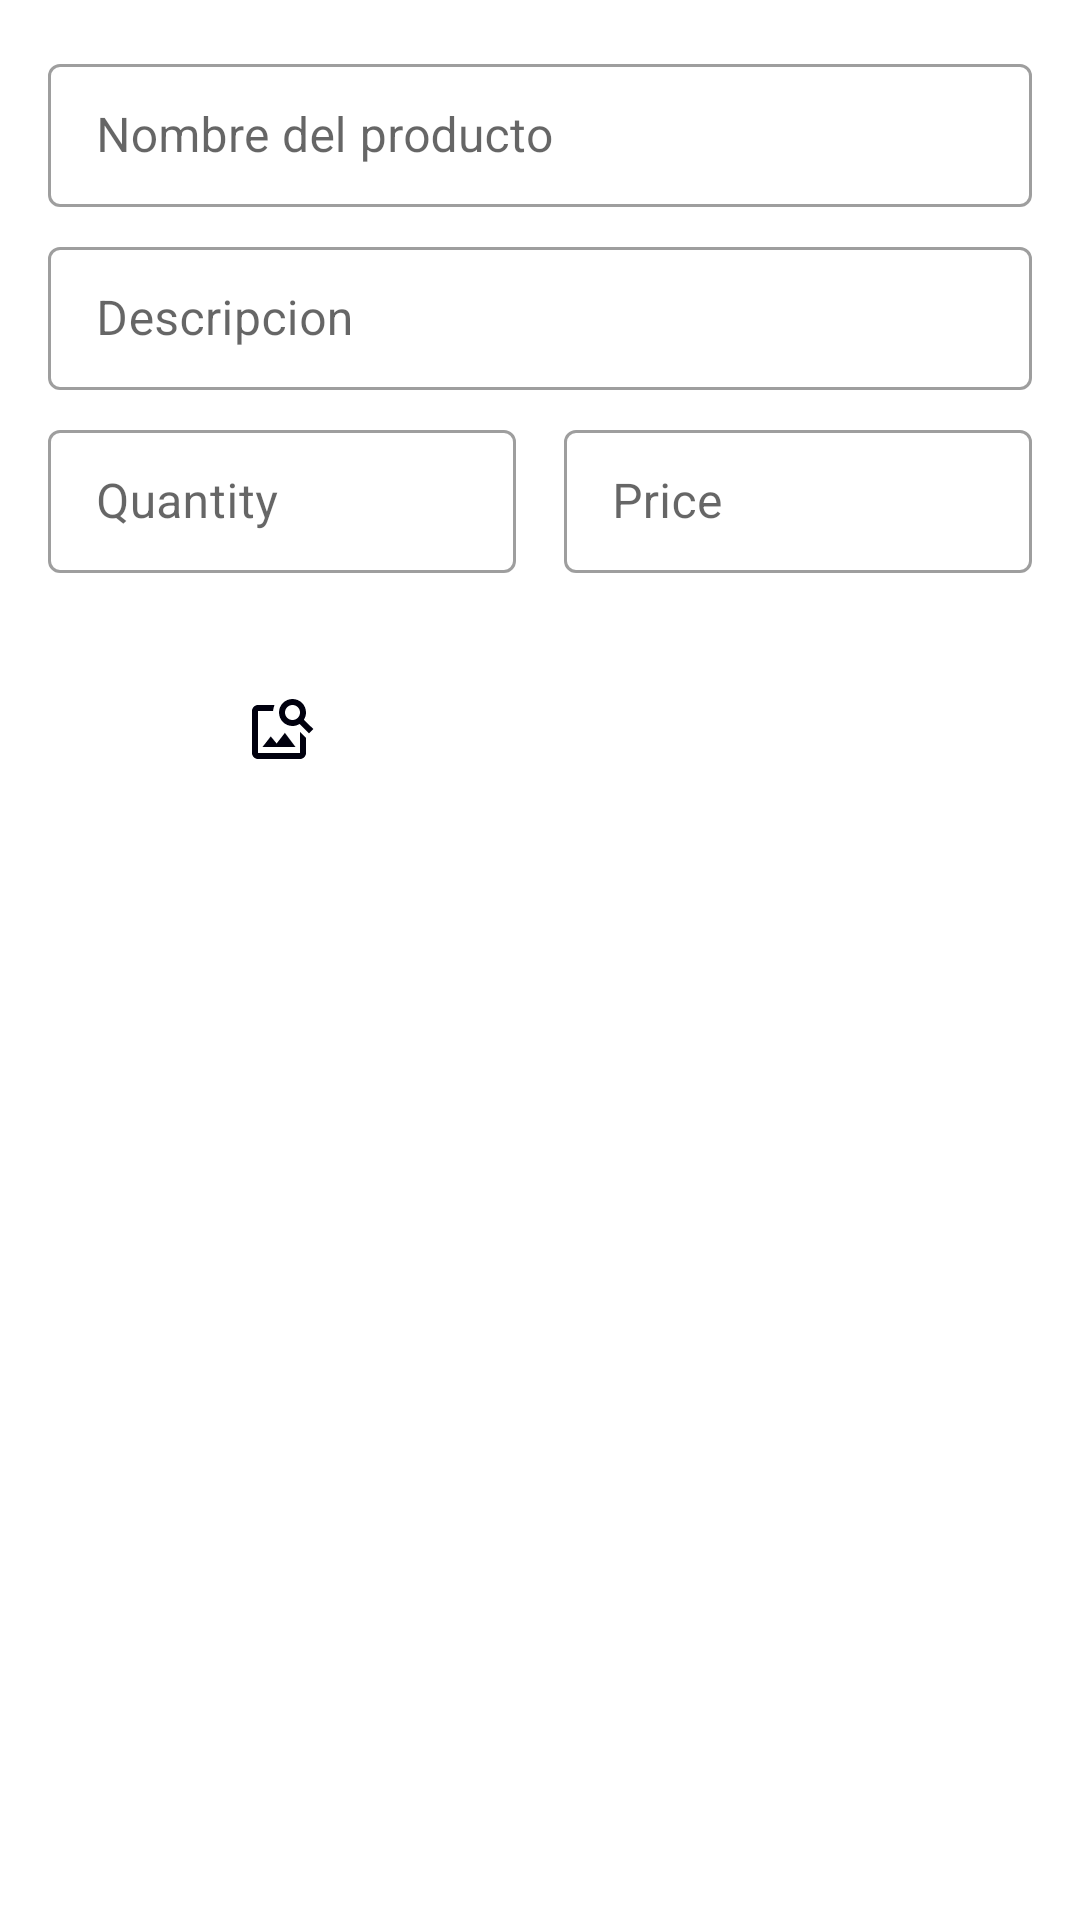

Produce the Android XML layout that renders to this screen, including the resource entries it uses.
<!-- AndroidManifest.xml: application theme Theme.NiloPartner -->
<!-- res/layout/fragment_dialog_add.xml -->
<?xml version="1.0" encoding="utf-8"?>
<androidx.constraintlayout.widget.ConstraintLayout xmlns:android="http://schemas.android.com/apk/res/android"
    xmlns:app="http://schemas.android.com/apk/res-auto"
    android:layout_width="match_parent"
    android:layout_height="match_parent"
    xmlns:tools="http://schemas.android.com/tools"
    android:padding="@dimen/common_padding_default">

    <com.google.android.material.textfield.TextInputLayout
        android:id="@+id/tilName"
        style="@style/Widget.MaterialComponents.TextInputLayout.OutlinedBox.Dense"
        android:layout_width="0dp"
        android:layout_height="wrap_content"
        android:hint="Nombre del producto"
        app:layout_constraintEnd_toEndOf="parent"
        app:layout_constraintStart_toStartOf="parent"
        app:layout_constraintTop_toTopOf="parent">

        <com.google.android.material.textfield.TextInputEditText
            android:id="@+id/etName"
            android:layout_width="match_parent"
            android:layout_height="wrap_content"
            android:inputType="textNoSuggestions" />

    </com.google.android.material.textfield.TextInputLayout>

    <com.google.android.material.textfield.TextInputLayout
        android:id="@+id/tilDescripcion"
        style="@style/Widget.MaterialComponents.TextInputLayout.OutlinedBox.Dense"
        android:layout_width="0dp"
        android:layout_height="wrap_content"
        android:layout_marginTop="@dimen/common_padding_min"
        android:hint="Descripcion"
        app:layout_constraintEnd_toEndOf="parent"
        app:layout_constraintStart_toStartOf="parent"
        app:layout_constraintTop_toBottomOf="@id/tilName">

        <com.google.android.material.textfield.TextInputEditText
            android:id="@+id/etDescripcion"
            android:layout_width="match_parent"
            android:layout_height="wrap_content"
            android:inputType="textMultiLine|textNoSuggestions" />

    </com.google.android.material.textfield.TextInputLayout>

    <androidx.constraintlayout.widget.Guideline
        android:id="@+id/guideline"
        android:layout_width="wrap_content"
        android:layout_height="wrap_content"
        android:orientation="vertical"
        app:layout_constraintGuide_percent="0.5" />

    <com.google.android.material.textfield.TextInputLayout
        android:id="@+id/tilQuantity"
        style="@style/Widget.MaterialComponents.TextInputLayout.OutlinedBox.Dense"
        android:layout_width="0dp"
        android:layout_height="wrap_content"
        android:layout_marginTop="@dimen/common_padding_min"
        android:hint="Quantity"
        android:layout_marginEnd="@dimen/common_padding_min"
        app:layout_constraintEnd_toEndOf="@id/guideline"
        app:layout_constraintStart_toStartOf="parent"
        app:layout_constraintTop_toBottomOf="@id/tilDescripcion">

        <com.google.android.material.textfield.TextInputEditText
            android:id="@+id/etQuantity"
            android:layout_width="match_parent"
            android:layout_height="wrap_content"
            android:inputType="number" />

    </com.google.android.material.textfield.TextInputLayout>

    <com.google.android.material.textfield.TextInputLayout
        android:id="@+id/tilPrice"
        style="@style/Widget.MaterialComponents.TextInputLayout.OutlinedBox.Dense"
        android:layout_width="0dp"
        android:layout_height="wrap_content"
        android:layout_marginTop="@dimen/common_padding_min"
        android:hint="Price"
        app:prefixText="$"
        android:layout_marginStart="@dimen/common_padding_min"
        app:layout_constraintEnd_toEndOf="parent"
        app:layout_constraintStart_toStartOf="@id/guideline"
        app:layout_constraintTop_toBottomOf="@id/tilDescripcion">

        <com.google.android.material.textfield.TextInputEditText
            android:id="@+id/etPrice"
            android:layout_width="match_parent"
            android:layout_height="wrap_content"
            android:inputType="numberDecimal" />

    </com.google.android.material.textfield.TextInputLayout>

    <ImageView
        android:id="@+id/imgProductPreview"
        android:layout_width="0dp"
        android:layout_height="0dp"
        android:layout_marginTop="@dimen/common_padding_min"
        android:layout_marginEnd="@dimen/common_padding_min"
        android:background="#00000000"
        app:layout_constraintTop_toBottomOf="@id/tilQuantity"
        app:layout_constraintDimensionRatio="16:9"
        app:layout_constraintEnd_toEndOf="@id/guideline"
        app:layout_constraintStart_toStartOf="parent" />

    <ImageButton
        android:id="@+id/ibProducto"
        android:layout_width="0dp"
        android:layout_height="0dp"
        android:background="?attr/selectableItemBackground"
        android:src="@drawable/search_image"
        app:layout_constraintBottom_toBottomOf="@id/imgProductPreview"
        app:layout_constraintEnd_toEndOf="@id/imgProductPreview"
        app:layout_constraintStart_toStartOf="@id/imgProductPreview"
        app:layout_constraintTop_toTopOf="@id/imgProductPreview" />

    <com.google.android.material.progressindicator.LinearProgressIndicator
        android:layout_width="0dp"
        android:layout_height="wrap_content"
        android:visibility="gone"
        tools:visibility="visible"
        tools:progress="75"
        android:id="@+id/progress_bar"
        app:layout_constraintStart_toStartOf="@id/tilPrice"
        app:layout_constraintEnd_toEndOf="parent"
        app:layout_constraintTop_toTopOf="@id/imgProductPreview"/>

    <com.google.android.material.textview.MaterialTextView
        android:layout_width="0dp"
        android:layout_height="wrap_content"
        android:id="@+id/txtProgress"
        tools:text="Subiendo 75%"
        android:layout_marginTop="@dimen/common_padding_min"
        app:layout_constraintStart_toStartOf="@id/progress_bar"
        app:layout_constraintEnd_toEndOf="@id/progress_bar"
        app:layout_constraintTop_toBottomOf="@id/progress_bar"/>


</androidx.constraintlayout.widget.ConstraintLayout>
<!-- resources referenced by this layout -->
<resources>
  <dimen name="common_padding_default">16dp</dimen>
  <dimen name="common_padding_min">8dp</dimen>
  <!-- drawable search_image (drawable) -->
  <vector android:height="24dp" android:tint="#00000E"
      android:viewportHeight="24" android:viewportWidth="24"
      android:width="24dp" xmlns:android="http://schemas.android.com/apk/res/android">
      <path android:fillColor="@android:color/white" android:pathData="M18,13v7L4,20L4,6h5.02c0.05,-0.71 0.22,-1.38 0.48,-2L4,4c-1.1,0 -2,0.9 -2,2v14c0,1.1 0.9,2 2,2h14c1.1,0 2,-0.9 2,-2v-5l-2,-2zM16.5,18h-11l2.75,-3.53 1.96,2.36 2.75,-3.54zM19.3,8.89c0.44,-0.7 0.7,-1.51 0.7,-2.39C20,4.01 17.99,2 15.5,2S11,4.01 11,6.5s2.01,4.5 4.49,4.5c0.88,0 1.7,-0.26 2.39,-0.7L21,13.42 22.42,12 19.3,8.89zM15.5,9C14.12,9 13,7.88 13,6.5S14.12,4 15.5,4 18,5.12 18,6.5 16.88,9 15.5,9z"/>
  </vector>
  <style name="Theme.NiloPartner" parent="Theme.MaterialComponents.DayNight.DarkActionBar">
          
          <item name="colorPrimary">@color/teal_900</item>
          <item name="colorPrimaryVariant">@color/teal_dark</item>
          <item name="colorOnPrimary">@color/colorOnPrimary</item>
          
          <item name="colorSecondary">@color/pink_900</item>
          <item name="colorSecondaryVariant">@color/pink_dark</item>
          <item name="colorOnSecondary">@color/colorOnSecondary</item>
          
          <item name="android:statusBarColor" tools:targetApi="l">?attr/colorPrimaryVariant</item>
          
      </style>
  <color name="teal_900">#004c3f</color>
  <color name="teal_dark">#002419</color>
  <color name="colorOnPrimary">@color/white</color>
  <color name="pink_900">#880e4f</color>
  <color name="pink_dark">#560027</color>
  <color name="colorOnSecondary">#00111E</color>
  <color name="white">#FFFFFFFF</color>
</resources>
